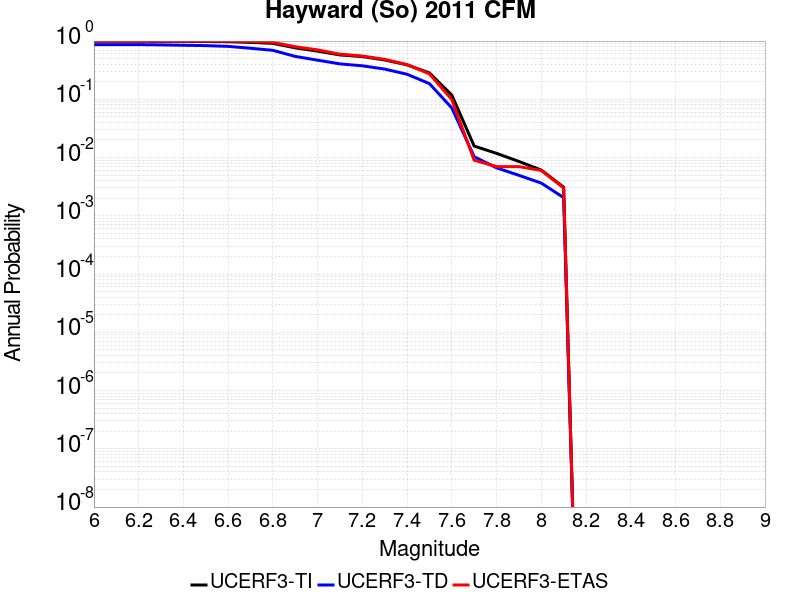

The table this chart was drawn from, first rows:
Magnitude, UCERF3-TI Prob, UCERF3-TD Prob, UCERF3-ETAS Prob
6.0, 0.9911, 0.8691, 0.999
6.1, 0.9911, 0.8691, 0.999
6.2, 0.9911, 0.8691, 0.999
6.3, 0.9891, 0.86, 0.998
6.4, 0.9859, 0.847, 0.998
6.5, 0.9829, 0.8352, 0.998
6.6, 0.9744, 0.8107, 0.996
6.7, 0.9498, 0.7526, 0.985
6.8, 0.9136, 0.693, 0.95
6.9, 0.7651, 0.5451, 0.8
7.0, 0.6714, 0.4697, 0.706
7.1, 0.5779, 0.4057, 0.596
7.2, 0.5411, 0.376, 0.554
7.3, 0.4731, 0.3303, 0.485
7.4, 0.3909, 0.2691, 0.395
7.5, 0.2836, 0.1859, 0.273
7.6, 0.118, 0.07105, 0.099
7.7, 0.01575, 0.01033, 0.009
7.8, 0.01181, 0.00667, 0.007
7.9, 0.008577, 0.004953, 0.007
8.0, 0.006105, 0.003647, 0.006
8.1, 0.003095, 0.002053, 0.003
